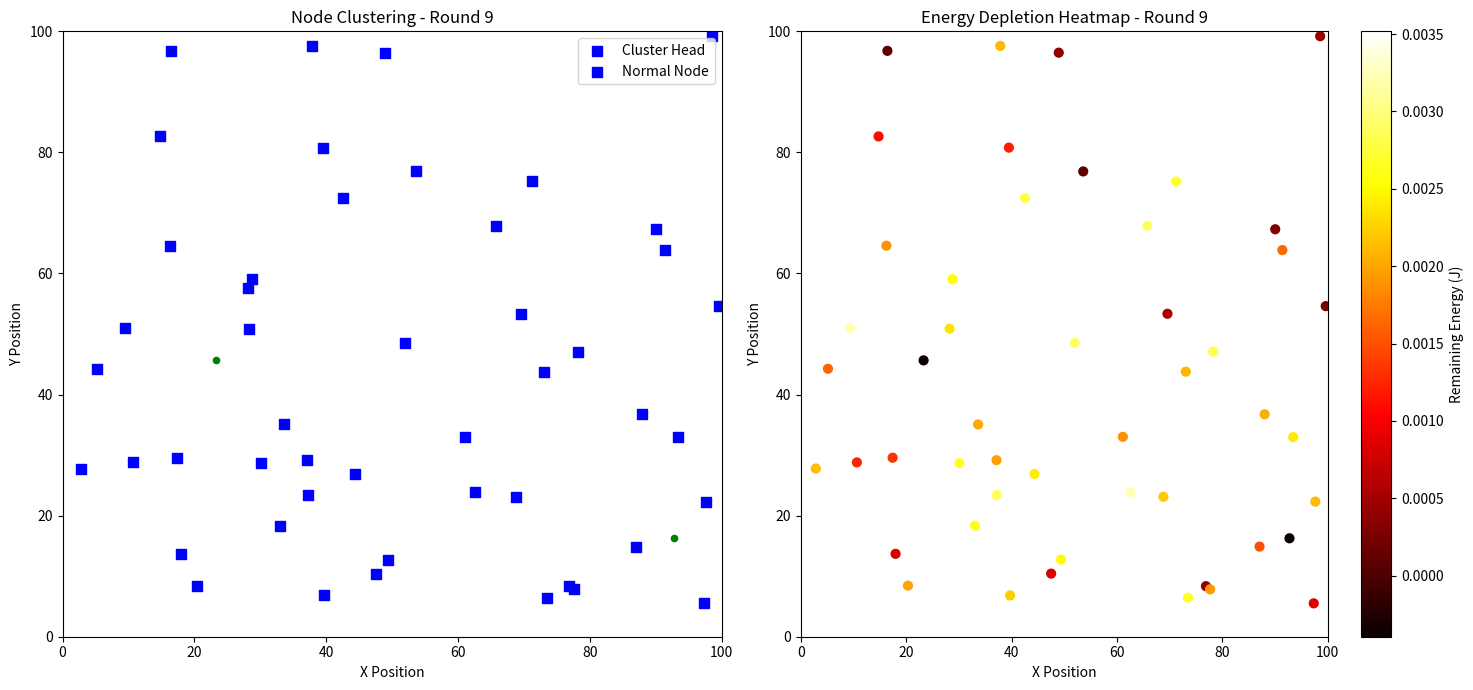
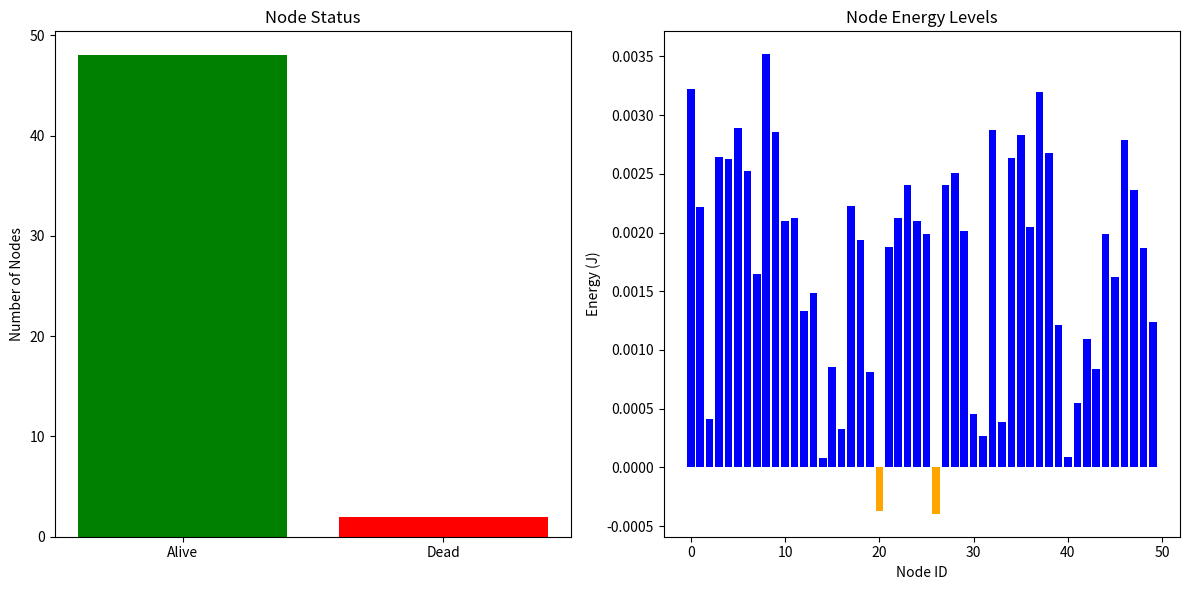
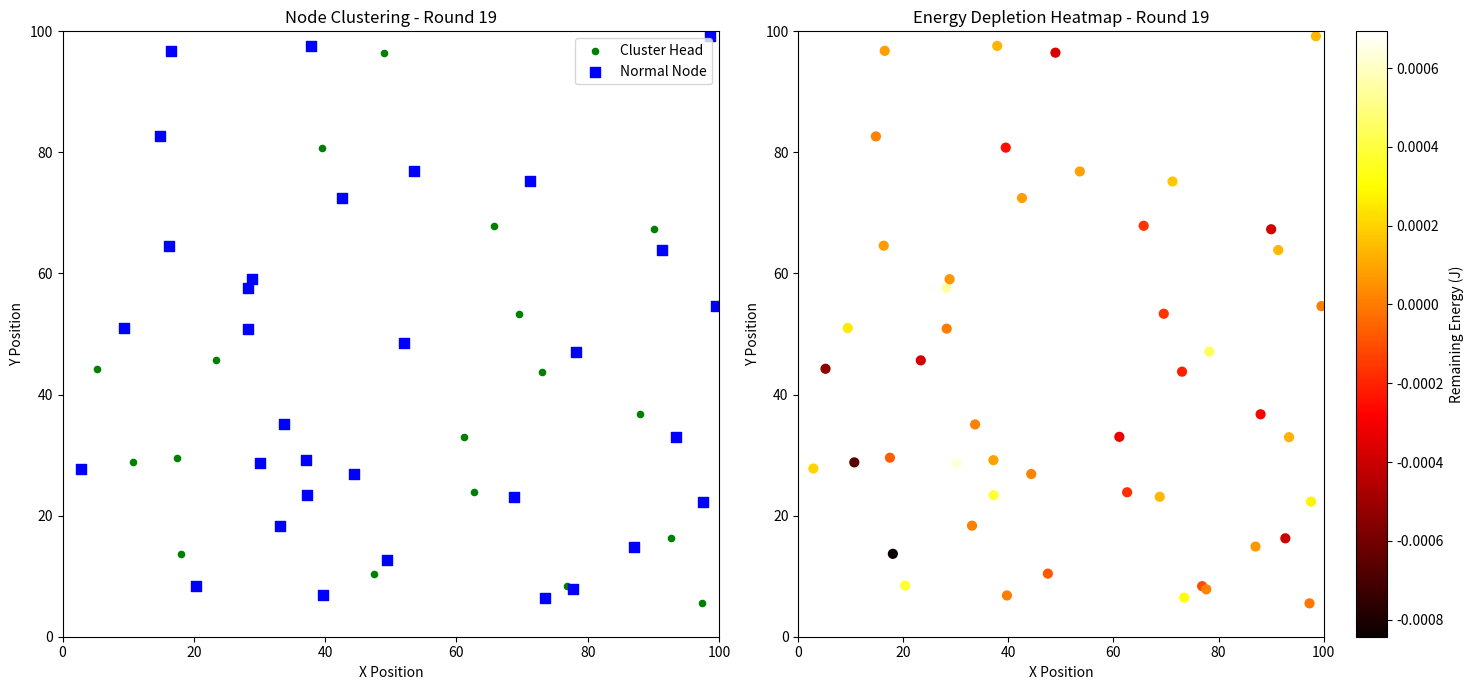
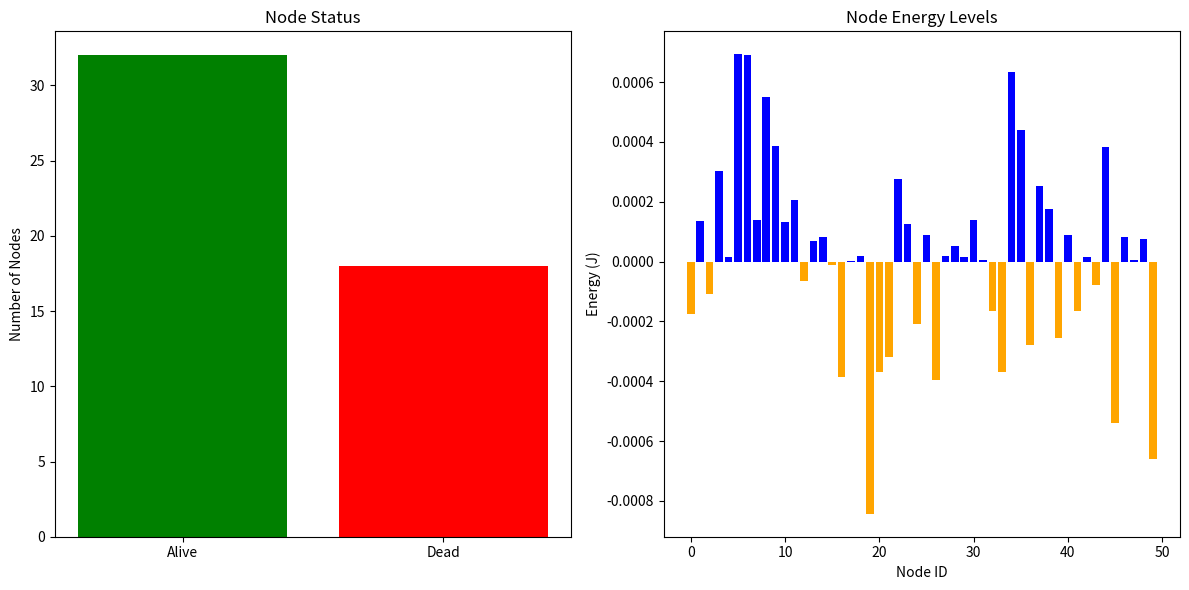
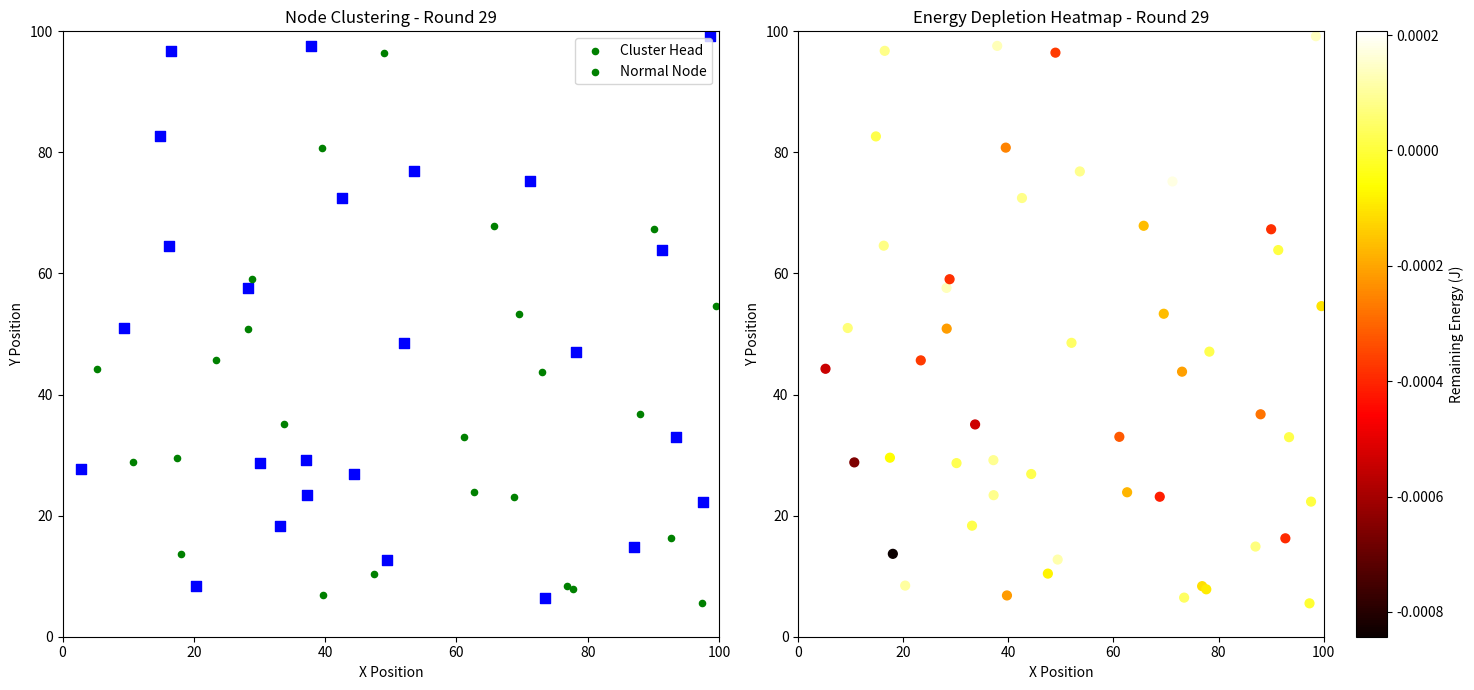
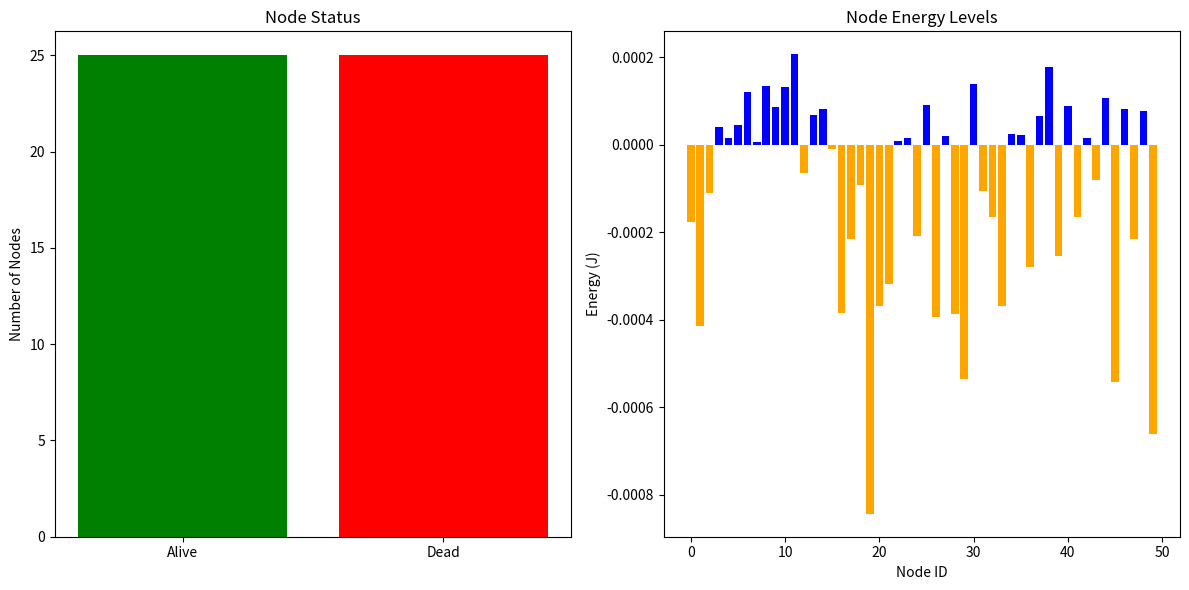
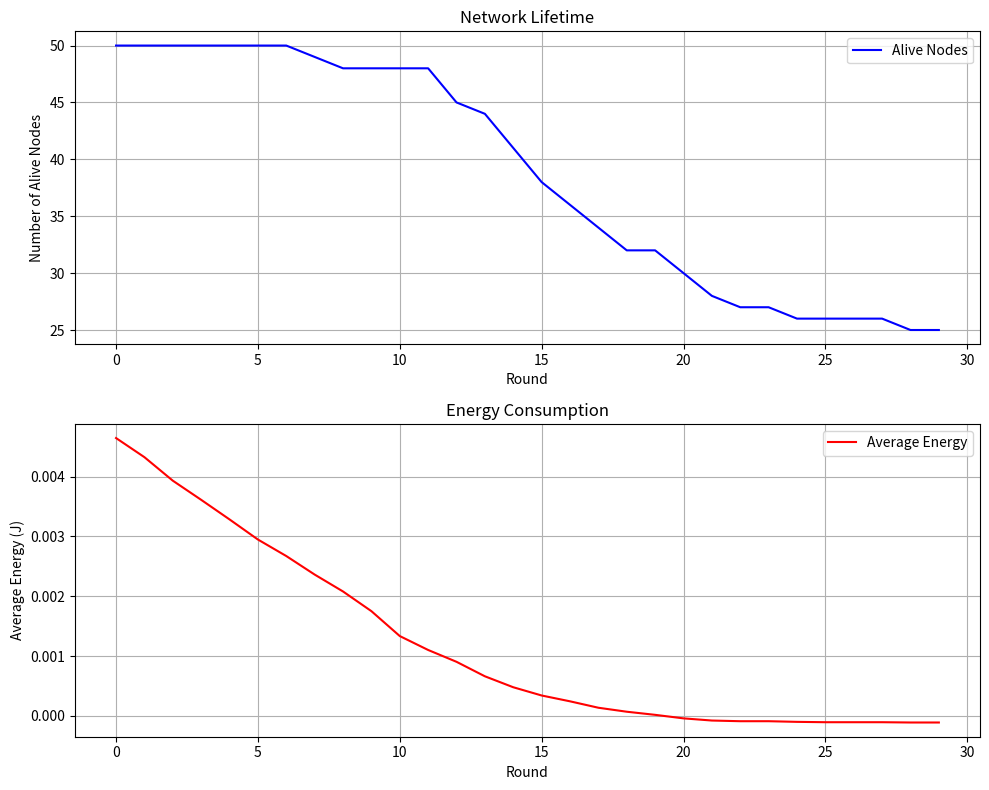

Reproduce these figures in Python, in order.
from datetime import datetime
import os
import uuid
import json
import numpy as np
from scipy.spatial import distance
import pandas as pd
from typing import List, Dict
import matplotlib.pyplot as plt
from matplotlib import cm


class LeachSimulation:
    def __init__(
        self,
        num_nodes: int = 20,
        area_size: int = 100,
        initial_energy: float = 0.5,
        p: float = 0.1,  # Probability of becoming cluster head
        rounds: int = 20,
    ):
        self.num_nodes = num_nodes
        self.area_size = area_size
        self.initial_energy = initial_energy
        self.p = p
        self.rounds = rounds
        self.base_station = (area_size / 2, area_size / 2)

        # Energy parameters (in Joules)
        self.E_elec = 50e-9  # Energy for running radio electronics
        self.E_amp = 100e-12  # Energy for amplifier
        self.E_da = 5e-9  # Energy for data aggregation
        self.packet_size = 2000  # Size of data packets in bits

        self.nodes = self._initialize_nodes()
        self.round_stats = []

    def _initialize_nodes(self) -> List[Dict]:
        # Initialize nodes with random positions and initial energy
        return [
            {
                "id": i,
                "x": np.random.uniform(0, self.area_size),
                "y": np.random.uniform(0, self.area_size),
                "energy": self.initial_energy,
                "is_cluster_head": False,
                "cluster": None,
                "rounds_as_ch": 0,
            }
            for i in range(self.num_nodes)
        ]

    def select_cluster_heads(self, round_number: int):
        # Reset previous cluster heads
        for node in self.nodes:
            node["is_cluster_head"] = False
            node["cluster"] = None

        # Select new cluster heads
        for node in self.nodes:
            if node["energy"] > 0:  # Only alive nodes can become cluster heads
                threshold = self.p / (1 - self.p * (round_number % (1 / self.p)))
                if np.random.random() < threshold:
                    node["is_cluster_head"] = True
                    node["rounds_as_ch"] += 1

    def assign_clusters(self):
        ch_nodes = [ch for ch in self.nodes if ch["is_cluster_head"]]

        if not ch_nodes:  # If no cluster heads, skip assignment
            return

        for node in self.nodes:
            if not node["is_cluster_head"] and node["energy"] > 0:
                distances = [
                    distance.euclidean((node["x"], node["y"]), (ch["x"], ch["y"]))
                    for ch in ch_nodes
                ]
                nearest_ch = ch_nodes[np.argmin(distances)]
                node["cluster"] = nearest_ch["id"]

    def calculate_energy_dissipation(self, sender, receiver, distance: float) -> float:
        return (
            self.E_elec * self.packet_size + self.E_amp * self.packet_size * distance**2
        )

    def transmit_data(self):
        # Simulate data transmission and energy dissipation
        # First, normal nodes transmit to cluster heads
        for node in self.nodes:
            if (
                not node["is_cluster_head"]
                and node["energy"] > 0
                and node["cluster"] is not None
            ):
                ch = next(ch for ch in self.nodes if ch["id"] == node["cluster"])
                dist = distance.euclidean((node["x"], node["y"]), (ch["x"], ch["y"]))

                energy_tx = self.calculate_energy_dissipation(node, ch, dist)

                if node["energy"] >= energy_tx:
                    node["energy"] -= energy_tx
                    # Cluster head receives and aggregates data
                    ch["energy"] -= (
                        self.E_elec * self.packet_size + self.E_da * self.packet_size
                    )

        # Then, cluster heads transmit to base station
        for node in self.nodes:
            if node["is_cluster_head"] and node["energy"] > 0:
                dist = distance.euclidean((node["x"], node["y"]), self.base_station)
                energy_tx = self.calculate_energy_dissipation(
                    node, self.base_station, dist
                )

                if node["energy"] >= energy_tx:
                    node["energy"] -= energy_tx

    def collect_round_statistics(self, round_number: int):
        alive_nodes = sum(1 for node in self.nodes if node["energy"] > 0)
        total_energy = sum(node["energy"] for node in self.nodes)
        num_ch = sum(1 for node in self.nodes if node["is_cluster_head"])

        stats = {
            "round": round_number,
            "alive_nodes": alive_nodes,
            "total_energy": total_energy,
            "avg_energy": total_energy / self.num_nodes if alive_nodes > 0 else 0,
            "num_cluster_heads": num_ch,
        }
        self.round_stats.append(stats)

    def run_simulation(self):
        print("Starting LEACH Protocol Simulation...")
        folder_name = self._create_simulation_folder()

        self._save_initial_stats(folder_name)

        for round_num in range(self.rounds):
            print(f"\nRound {round_num + 1}/{self.rounds}")

            self.select_cluster_heads(round_num)
            self.assign_clusters()

            self.transmit_data()

            self.collect_round_statistics(round_num)

            # Every 10 rounds
            if (round_num + 1) % 10 == 0 or round_num == self.rounds - 1:
                self.plot_cluster_and_energy_distribution(round_num, folder_name)

            self.print_round_summary(round_num, folder_name)

            if sum(1 for node in self.nodes if node["energy"] > 0) == 0:
                print("\nAll nodes have depleted their energy. Simulation ended.")
                break
        self.plot_statistics(folder_name)

    def print_round_summary(self, round_num: int, folder_name: str):
        stats = self.round_stats[-1]
        print(f"\nRound {round_num + 1} Summary:")
        print(f"Alive Nodes: {stats['alive_nodes']}/{self.num_nodes}")
        print(f"Number of Cluster Heads: {stats['num_cluster_heads']}")
        print(f"Average Energy: {stats['avg_energy']:.6f} J")

        print("\nDetailed Node Status:")
        for node in self.nodes:
            status = "CH" if node["is_cluster_head"] else "Member"
            state = "Alive" if node["energy"] > 0 else "Dead"
            print(
                f"Node {node['id']}: {status} | {state} | Energy: {node['energy']:.6f} J | "
                + f"Cluster: {node['cluster'] if node['cluster'] is not None else 'None'}"
            )

        if (round_num + 1) % 10 == 0 or round_num == self.rounds - 1:
            fig, (ax1, ax2) = plt.subplots(1, 2, figsize=(12, 6))

            ax1.set_title("Node Status")
            ax1.bar(
                ["Alive", "Dead"],
                [stats["alive_nodes"], self.num_nodes - stats["alive_nodes"]],
                color=["green", "red"],
            )
            ax1.set_ylabel("Number of Nodes")

            node_ids = [node["id"] for node in self.nodes]
            energies = [node["energy"] for node in self.nodes]
            colors = [
                "blue" if node["is_cluster_head"] else "orange" for node in self.nodes
            ]
            ax2.bar(node_ids, energies, color=colors)
            ax2.set_title("Node Energy Levels")
            ax2.set_xlabel("Node ID")
            ax2.set_ylabel("Energy (J)")

            plt.tight_layout()
            plt.savefig(os.path.join(folder_name, f"round_{round_num + 1}_summary.png"))
            plt.close(fig)  # Close the figure to save memory

    def plot_statistics(self, folder_name: str):
        stats_df = pd.DataFrame(self.round_stats)

        fig, (ax1, ax2) = plt.subplots(2, 1, figsize=(10, 8))

        ax1.plot(stats_df["round"], stats_df["alive_nodes"], "b-", label="Alive Nodes")
        ax1.set_xlabel("Round")
        ax1.set_ylabel("Number of Alive Nodes")
        ax1.set_title("Network Lifetime")
        ax1.legend()
        ax1.grid(True)

        ax2.plot(
            stats_df["round"], stats_df["avg_energy"], "r-", label="Average Energy"
        )
        ax2.set_xlabel("Round")
        ax2.set_ylabel("Average Energy (J)")
        ax2.set_title("Energy Consumption")
        ax2.legend()
        ax2.grid(True)

        plt.tight_layout()
        plt.savefig(os.path.join(folder_name, "leach_simulation_results.png"))
        # plt.show()

    def plot_cluster_and_energy_distribution(self, round_number: int, folder_name: str):
        fig, (ax1, ax2) = plt.subplots(1, 2, figsize=(15, 7))

        ax1.set_title(f"Node Clustering - Round {round_number}")
        ax1.set_xlim(0, self.area_size)
        ax1.set_ylim(0, self.area_size)

        for node in self.nodes:
            color = "blue" if node["is_cluster_head"] else "green"
            marker = "s" if node["is_cluster_head"] else "o"
            ax1.scatter(
                node["x"],
                node["y"],
                color=color,
                marker=marker,
                s=50 if node["is_cluster_head"] else 20,
            )
            if node["cluster"] is not None and not node["is_cluster_head"]:
                ch_node = next(n for n in self.nodes if n["id"] == node["cluster"])
                ax1.plot(
                    [node["x"], ch_node["x"]],
                    [node["y"], ch_node["y"]],
                    "gray",
                    linestyle="--",
                    linewidth=0.5,
                )
        ax1.set_xlabel("X Position")
        ax1.set_ylabel("Y Position")
        ax1.legend(["Cluster Head", "Normal Node"], loc="upper right")

        ax2.set_title(f"Energy Depletion Heatmap - Round {round_number}")
        x_positions = [node["x"] for node in self.nodes]
        y_positions = [node["y"] for node in self.nodes]
        energies = [node["energy"] for node in self.nodes]
        sc = ax2.scatter(x_positions, y_positions, c=energies, cmap=cm.hot, s=40)
        ax2.set_xlim(0, self.area_size)
        ax2.set_ylim(0, self.area_size)
        ax2.set_xlabel("X Position")
        ax2.set_ylabel("Y Position")
        plt.colorbar(sc, ax=ax2, label="Remaining Energy (J)")

        plt.tight_layout()
        plt.savefig(
            os.path.join(
                folder_name, f"cluster_energy_distribution_round_{round_number}.png"
            )
        )
        plt.close(fig)

    def _create_simulation_folder(self):
        sim_id = str(uuid.uuid4())[:8]
        timestamp = datetime.now().strftime("%Y%m%d_%H%M%S")
        folder_name = f"simulation_{sim_id}_{timestamp}"
        os.makedirs(folder_name, exist_ok=True)
        return folder_name

    def _save_initial_stats(self, folder_name: str):
        stats = {
            "num_nodes": self.num_nodes,
            "area_size": self.area_size,
            "initial_energy": self.initial_energy,
            "probability_of_cluster_head": self.p,
            "rounds": self.rounds,
            "base_station": self.base_station,
            "E_elec": self.E_elec,
            "E_amp": self.E_amp,
            "E_da": self.E_da,
            "packet_size": self.packet_size,
            "nodes": self.nodes,
        }
        with open(os.path.join(folder_name, "initial_stats.json"), "w") as f:
            json.dump(stats, f, indent=4)


sim = LeachSimulation(
    num_nodes=50, area_size=100, initial_energy=0.005, p=0.1, rounds=30
).run_simulation()
